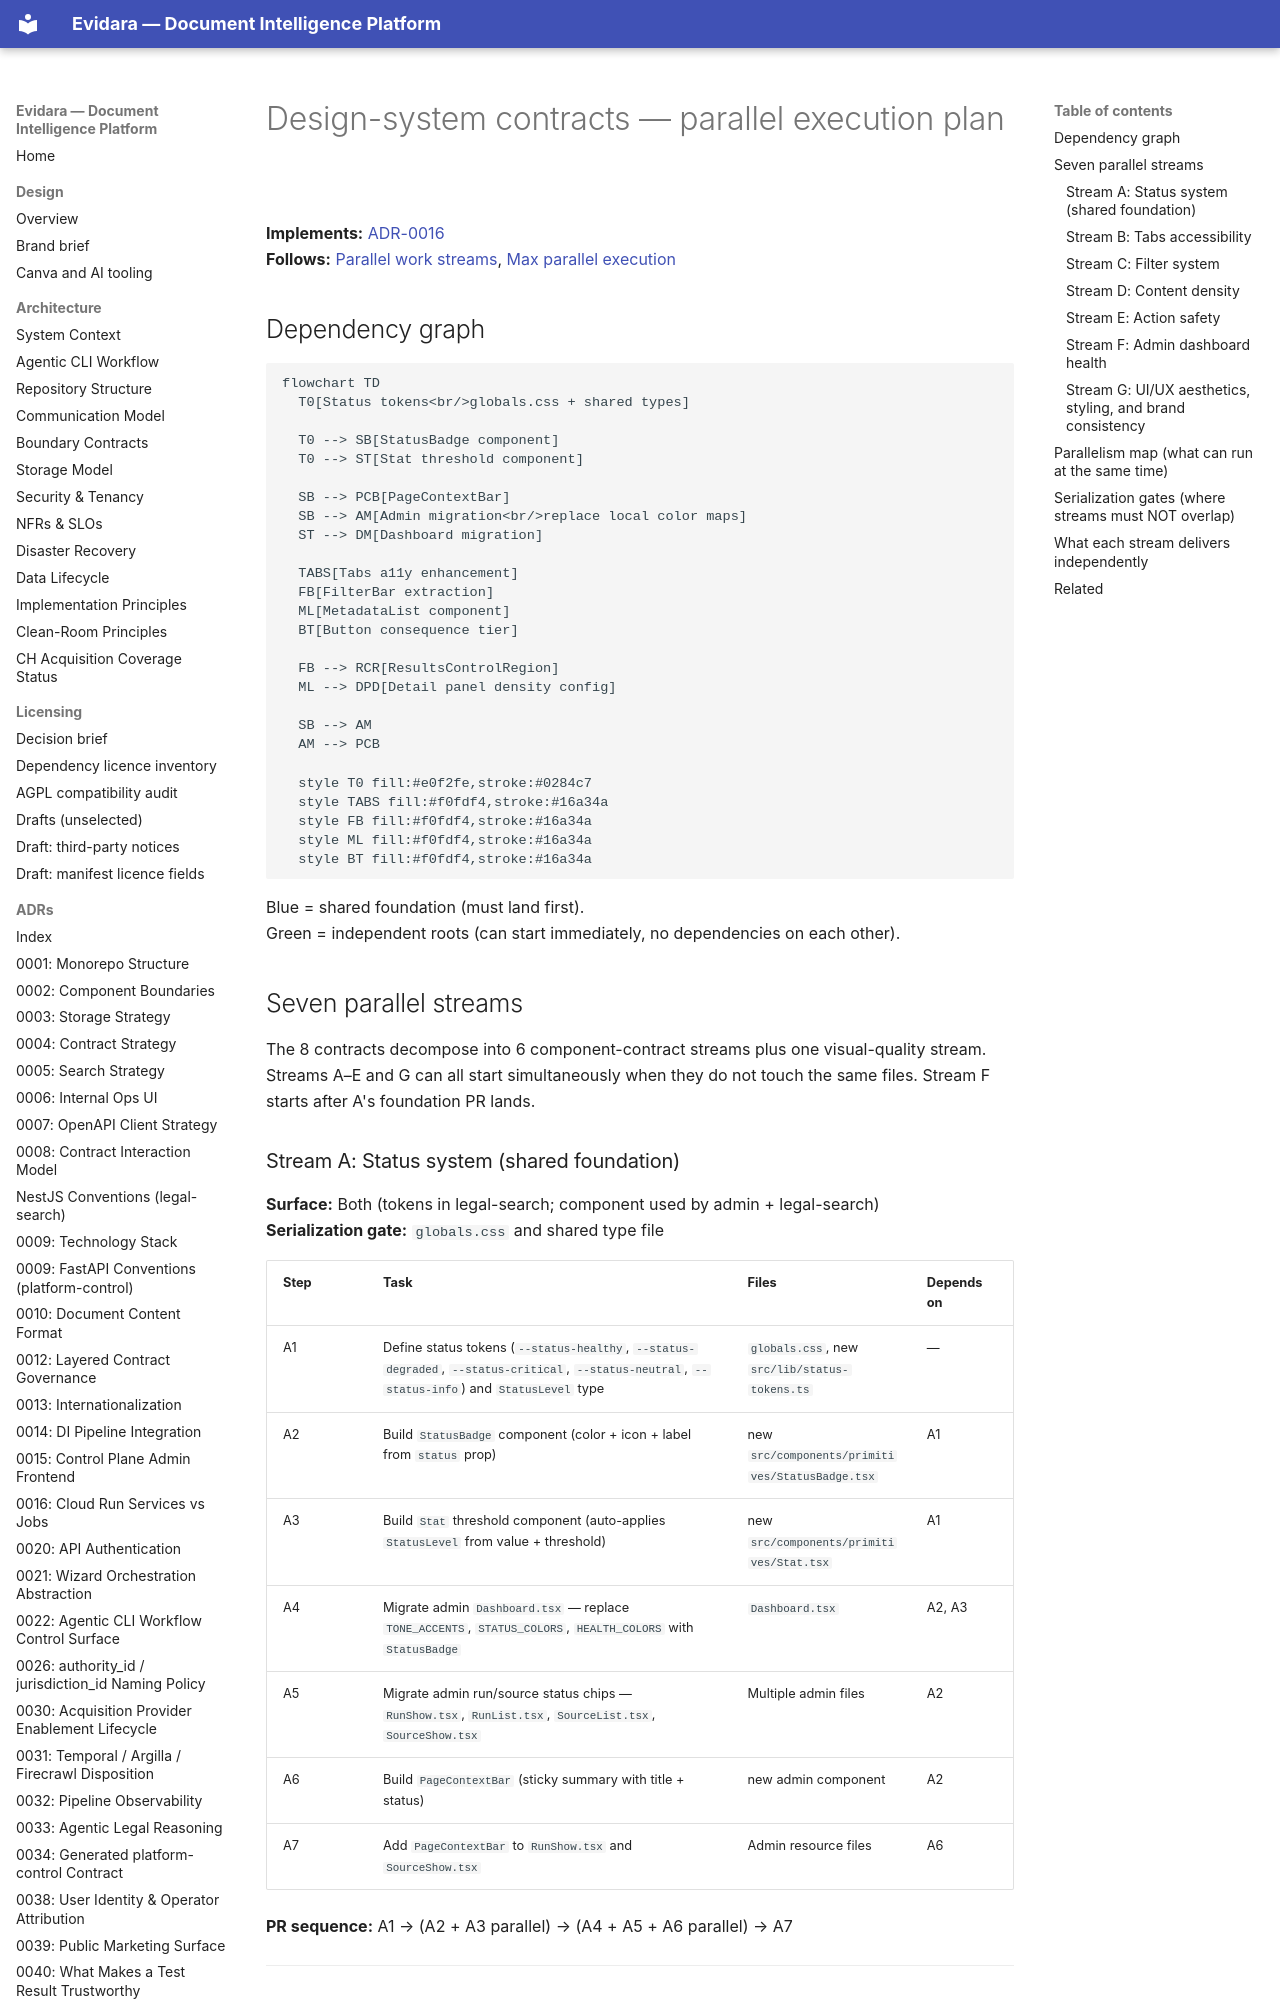

repository: philipplukas/evidara · page: process/design-system-parallel-plan/index.html · generator: mkdocs

# Design-system contracts — parallel execution plan

**Implements:** [ADR-0016](../adr/adr-0016-design-system-component-contracts.md)  
**Follows:** [Parallel work streams](parallel-work-streams.md), [Max parallel execution](max-parallel-execution.md)

## Dependency graph

```mermaid
flowchart TD
  T0[Status tokens<br/>globals.css + shared types]

  T0 --> SB[StatusBadge component]
  T0 --> ST[Stat threshold component]

  SB --> PCB[PageContextBar]
  SB --> AM[Admin migration<br/>replace local color maps]
  ST --> DM[Dashboard migration]

  TABS[Tabs a11y enhancement] 
  FB[FilterBar extraction]
  ML[MetadataList component]
  BT[Button consequence tier]

  FB --> RCR[ResultsControlRegion]
  ML --> DPD[Detail panel density config]

  SB --> AM
  AM --> PCB

  style T0 fill:#e0f2fe,stroke:#0284c7
  style TABS fill:#f0fdf4,stroke:#16a34a
  style FB fill:#f0fdf4,stroke:#16a34a
  style ML fill:#f0fdf4,stroke:#16a34a
  style BT fill:#f0fdf4,stroke:#16a34a
```

Blue = shared foundation (must land first).  
Green = independent roots (can start immediately, no dependencies on each other).

## Seven parallel streams

The 8 contracts decompose into 6 component-contract streams plus one visual-quality stream. Streams A–E and G can all start simultaneously when they do not touch the same files. Stream F starts after A's foundation PR lands.

### Stream A: Status system (shared foundation)

**Surface:** Both (tokens in legal-search; component used by admin + legal-search)  
**Serialization gate:** `globals.css` and shared type file

| Step | Task | Files | Depends on |
|---|---|---|---|
| A1 | Define status tokens (`--status-healthy`, `--status-degraded`, `--status-critical`, `--status-neutral`, `--status-info`) and `StatusLevel` type | `globals.css`, new `src/lib/status-tokens.ts` | — |
| A2 | Build `StatusBadge` component (color + icon + label from `status` prop) | new `src/components/primitives/StatusBadge.tsx` | A1 |
| A3 | Build `Stat` threshold component (auto-applies `StatusLevel` from value + threshold) | new `src/components/primitives/Stat.tsx` | A1 |
| A4 | Migrate admin `Dashboard.tsx` — replace `TONE_ACCENTS`, `STATUS_COLORS`, `HEALTH_COLORS` with `StatusBadge` | `Dashboard.tsx` | A2, A3 |
| A5 | Migrate admin run/source status chips — `RunShow.tsx`, `RunList.tsx`, `SourceList.tsx`, `SourceShow.tsx` | Multiple admin files | A2 |
| A6 | Build `PageContextBar` (sticky summary with title + status) | new admin component | A2 |
| A7 | Add `PageContextBar` to `RunShow.tsx` and `SourceShow.tsx` | Admin resource files | A6 |

**PR sequence:** A1 → (A2 + A3 parallel) → (A4 + A5 + A6 parallel) → A7

---
